Image classification data set "dataset" (ussamasaeed/Chest_X_Ray_Disease_Classification on GitHub). Class labels (7): cardiomegaly, effusion, infiltrate, mass, nodule, pneumonia, pneumothorax.

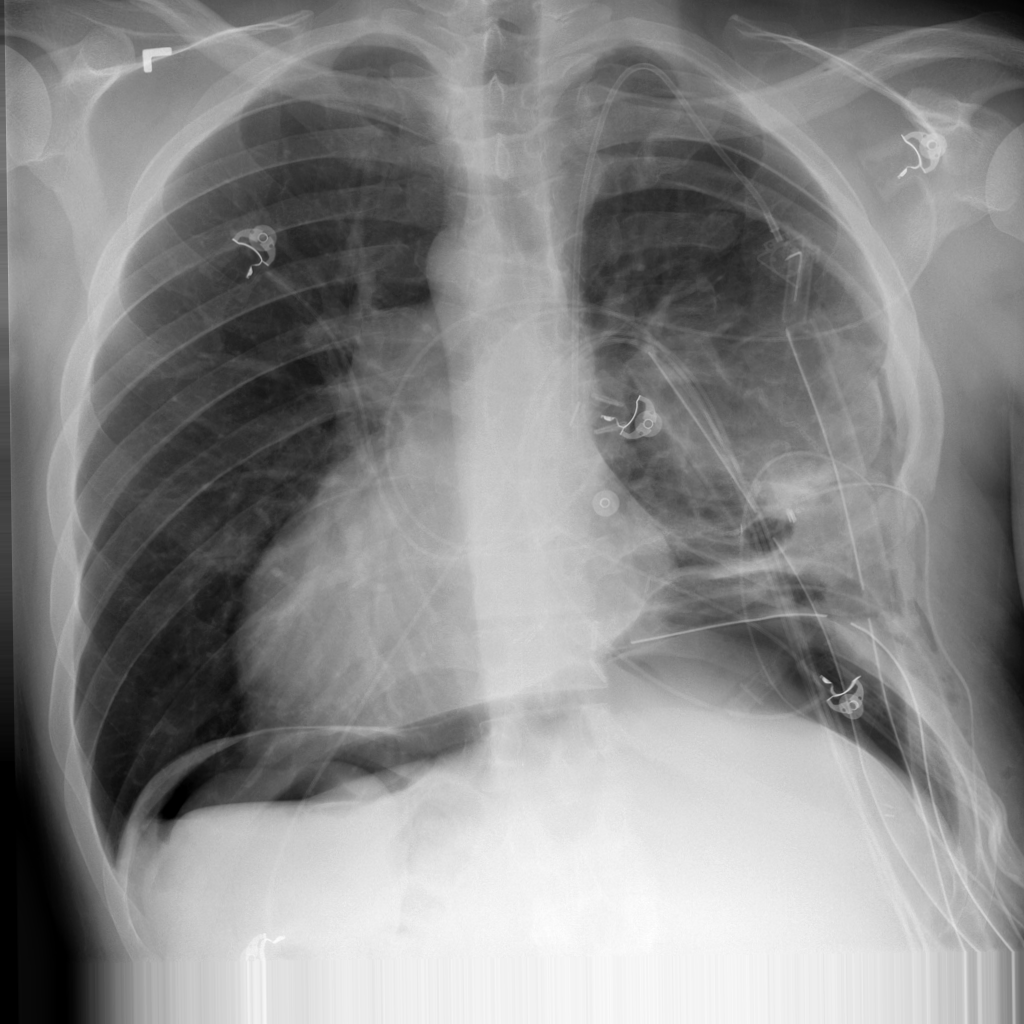
Label: mass

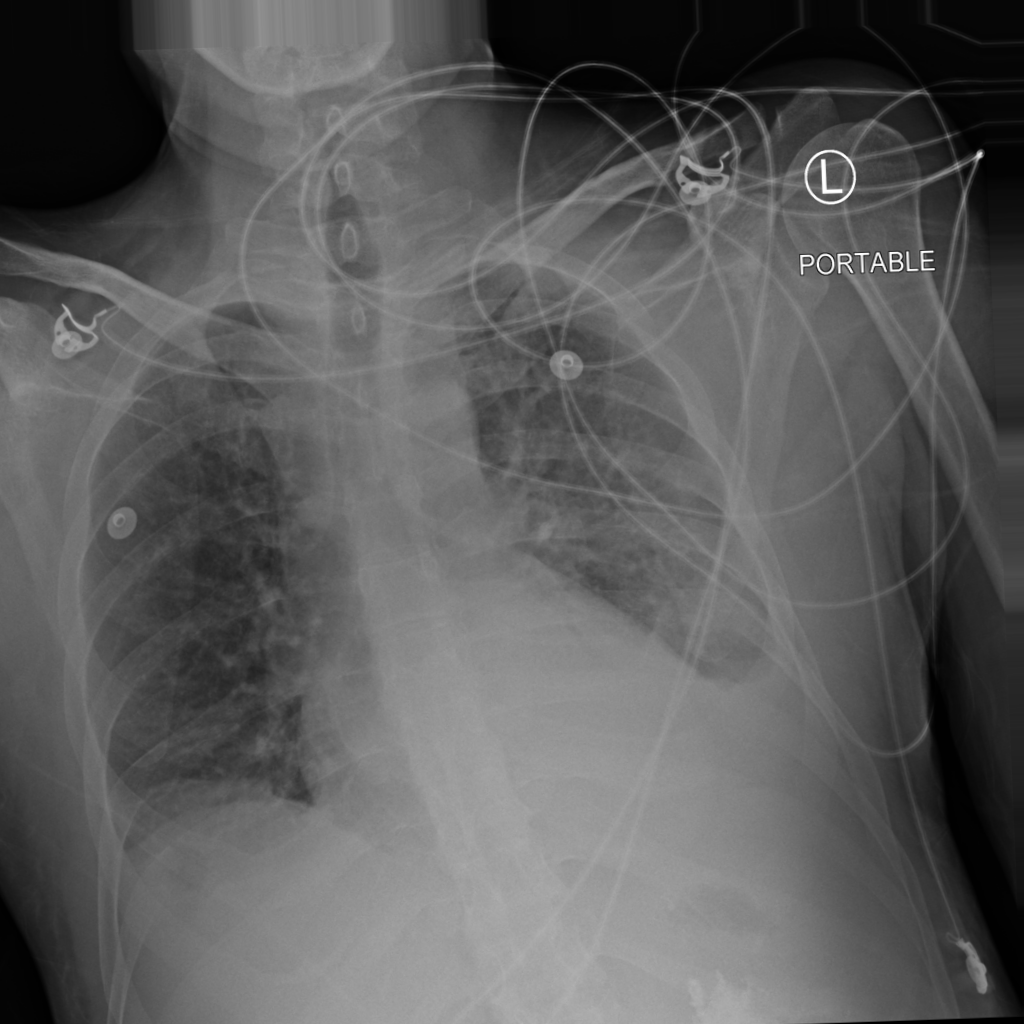
Label: infiltrate

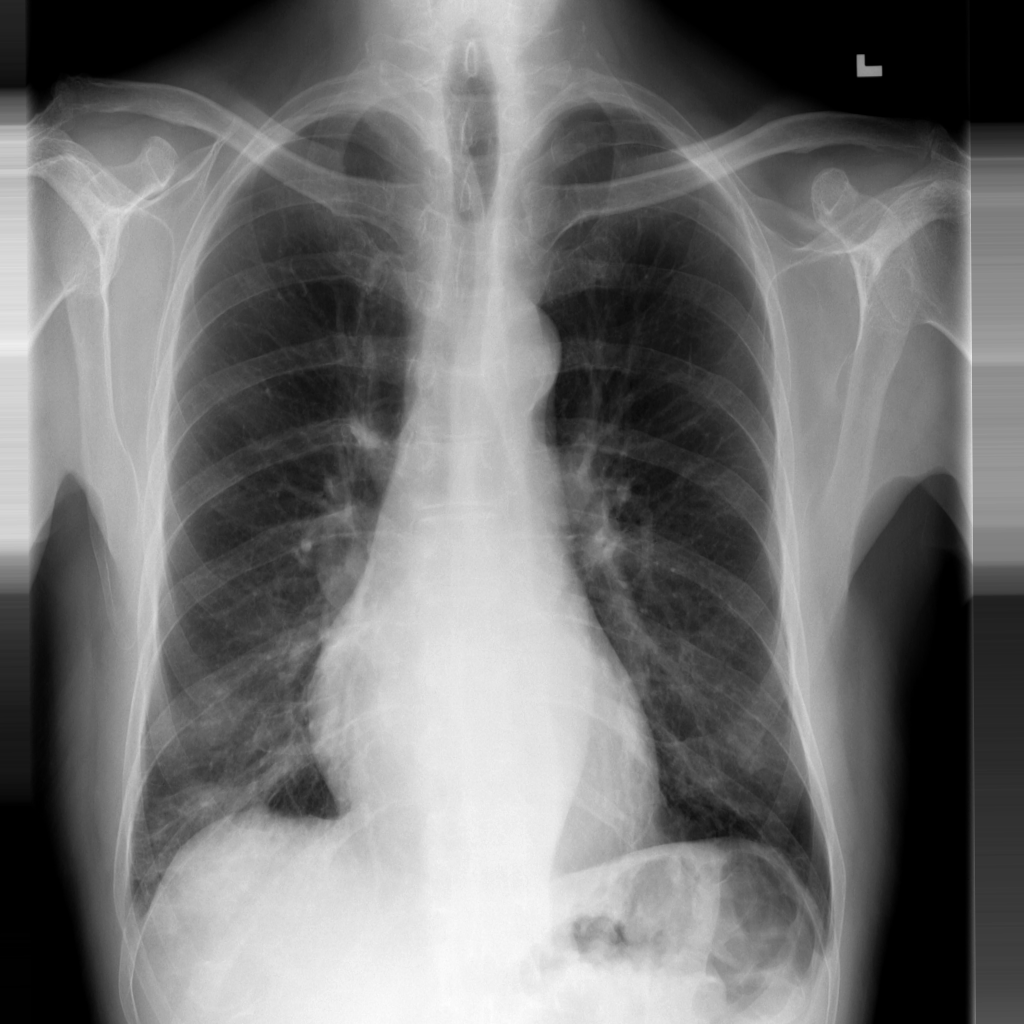
Label: mass

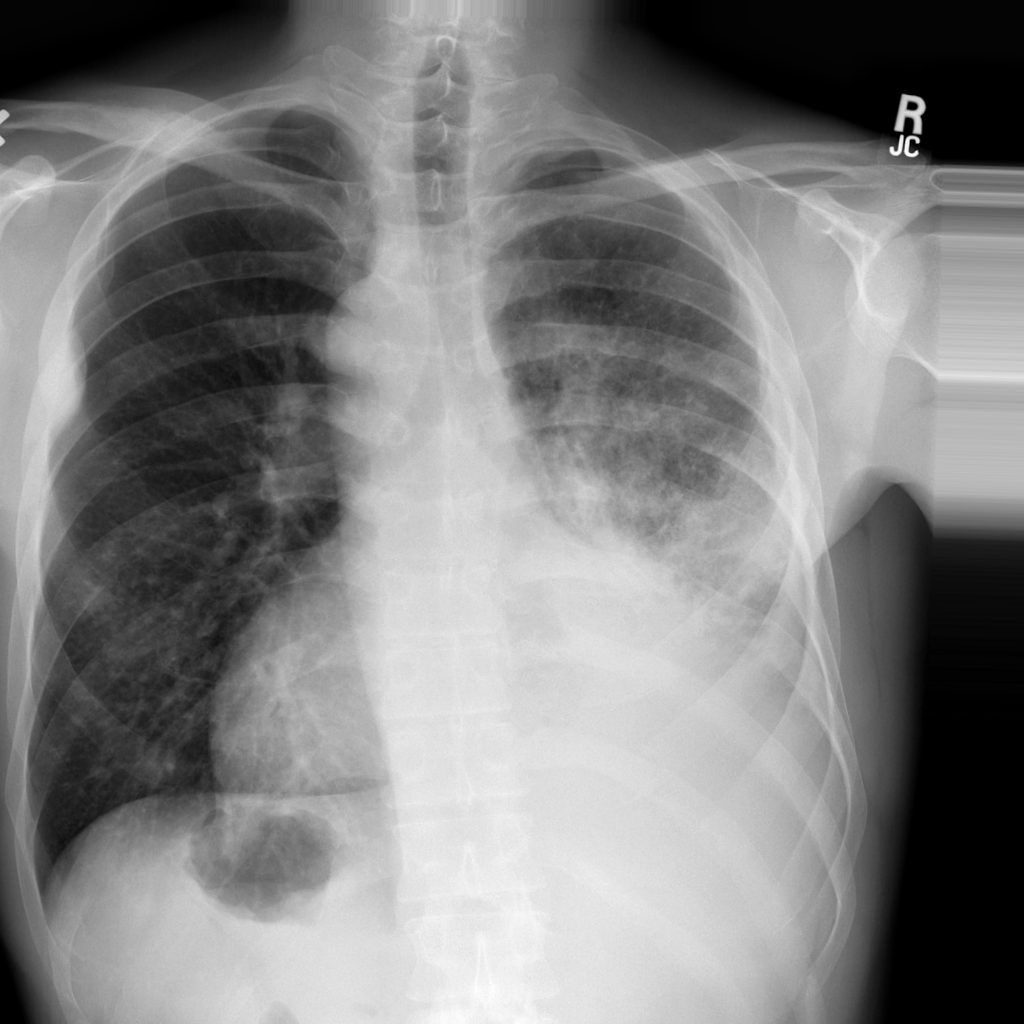
Label: nodule

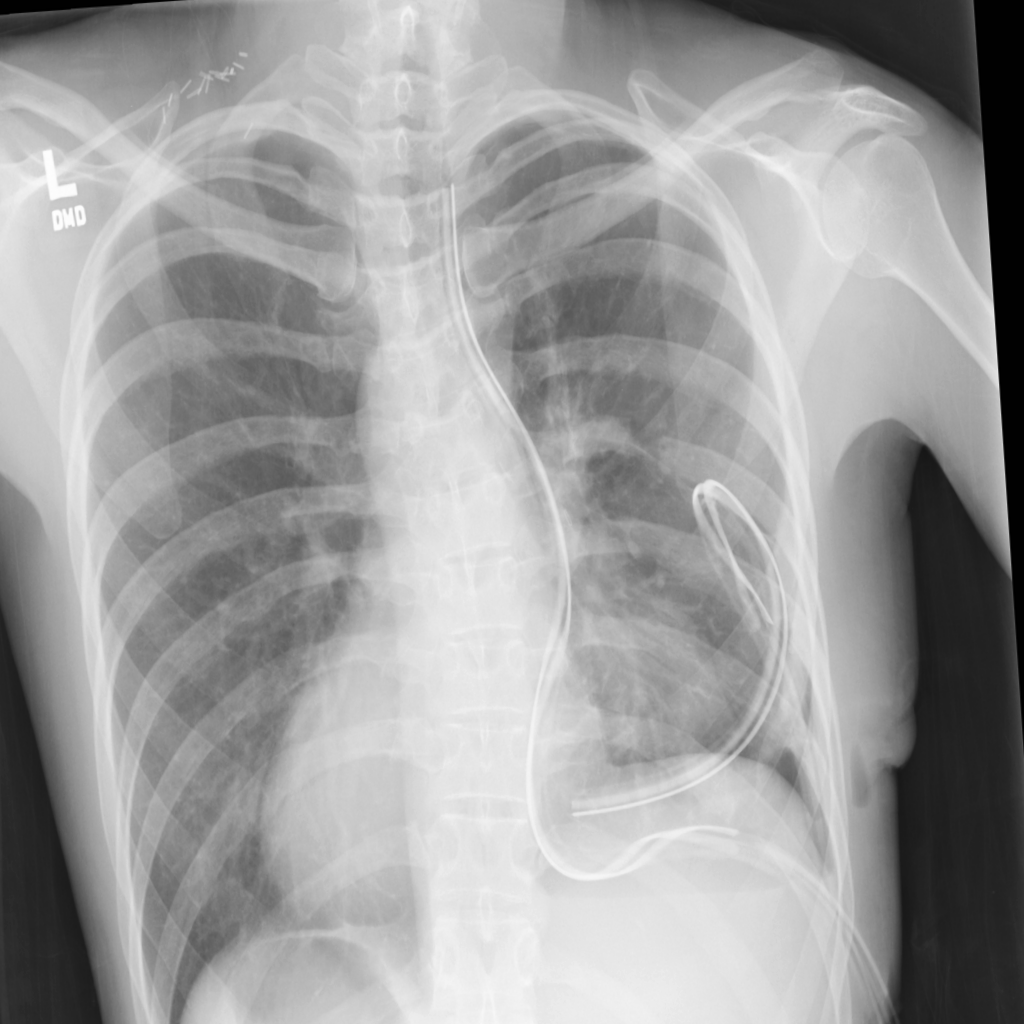
Label: pneumothorax

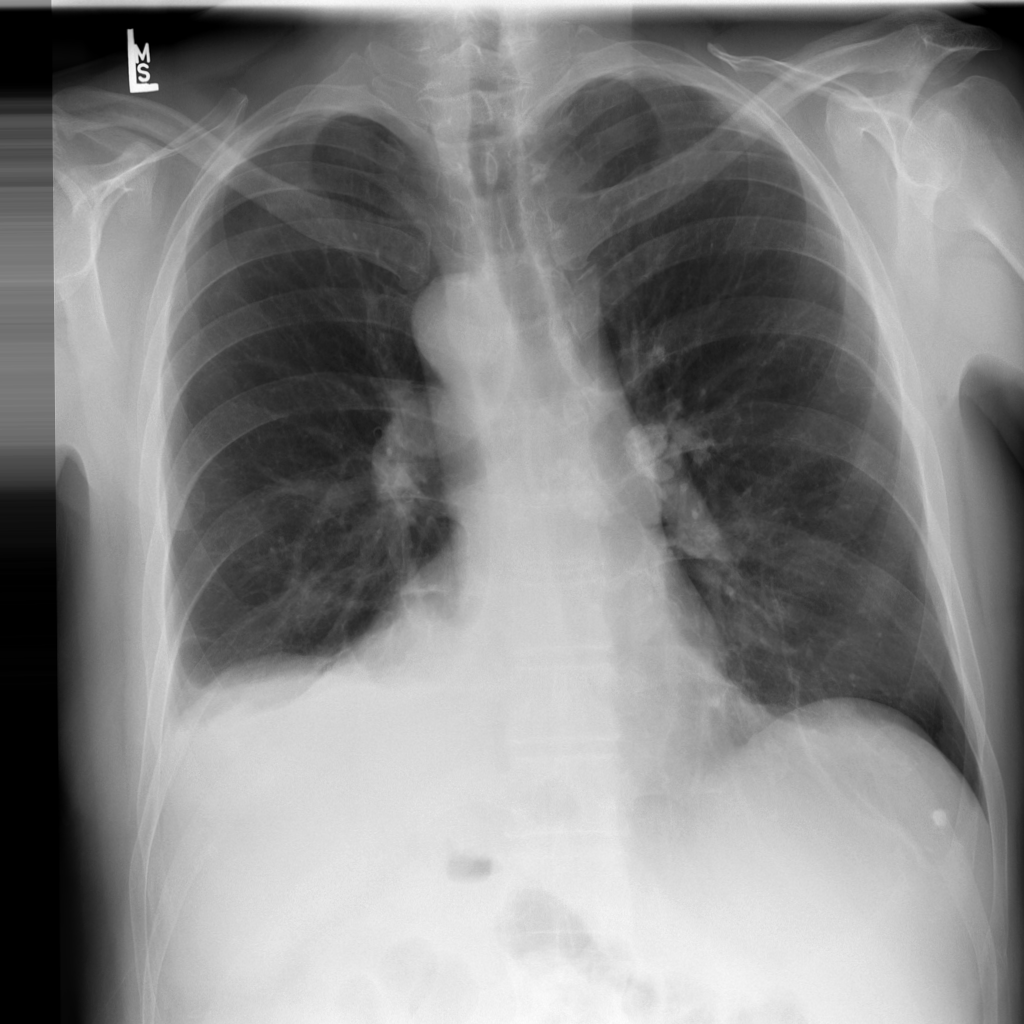
Label: effusion
